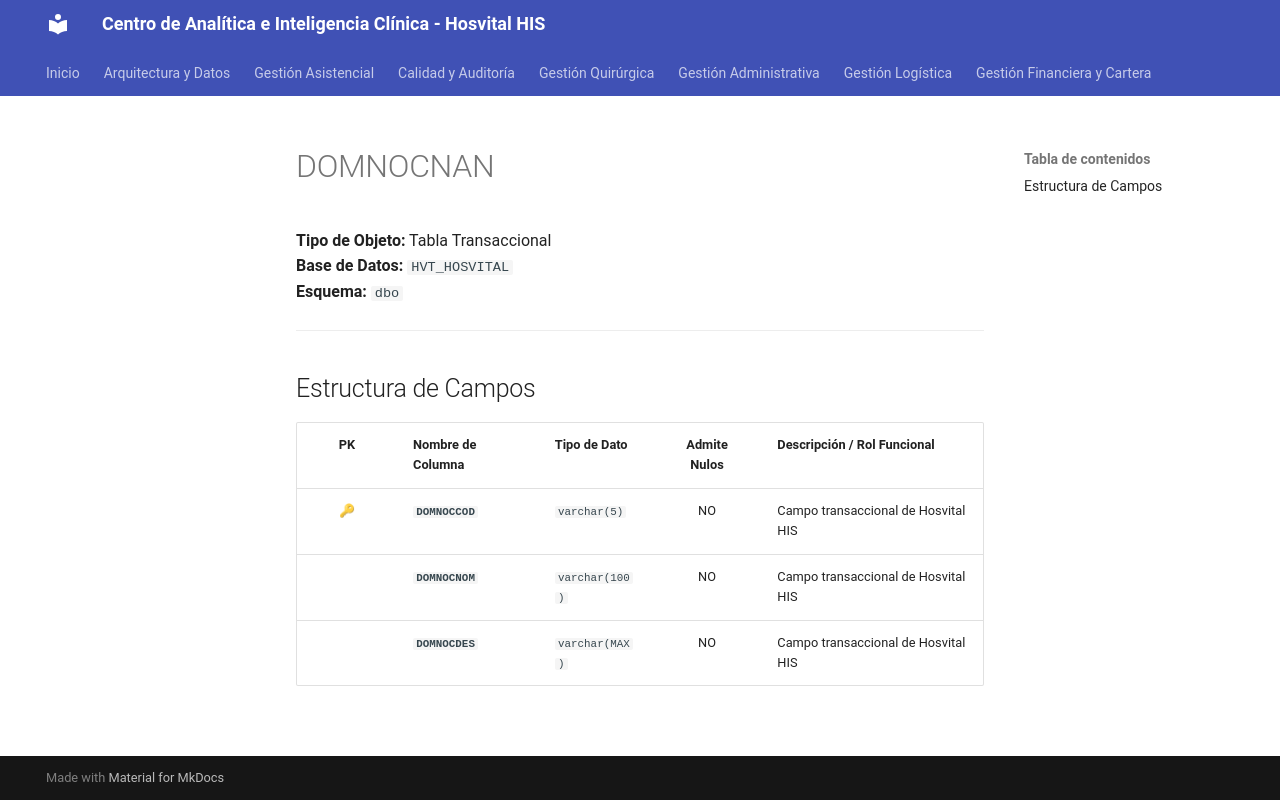

repository: SoporteSaludtech/superset-docs · page: diccionario-general/DOMNOCNAN/index.html · generator: mkdocs

# DOMNOCNAN

**Tipo de Objeto:** Tabla Transaccional  
**Base de Datos:** `HVT_HOSVITAL`  
**Esquema:** `dbo`

---

## Estructura de Campos

| PK | Nombre de Columna | Tipo de Dato | Admite Nulos | Descripción / Rol Funcional |
| :-: | :--- | :--- | :-: | :--- |
| 🔑 | **`DOMNOCCOD`** | `varchar(5)` | NO | Campo transaccional de Hosvital HIS |
|  | **`DOMNOCNOM`** | `varchar(100)` | NO | Campo transaccional de Hosvital HIS |
|  | **`DOMNOCDES`** | `varchar(MAX)` | NO | Campo transaccional de Hosvital HIS |
